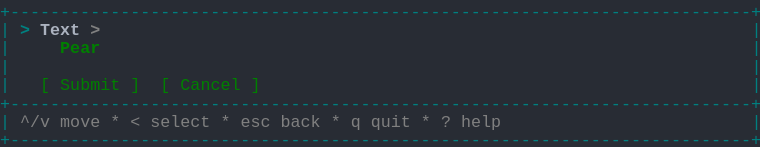
t = 0.00 s
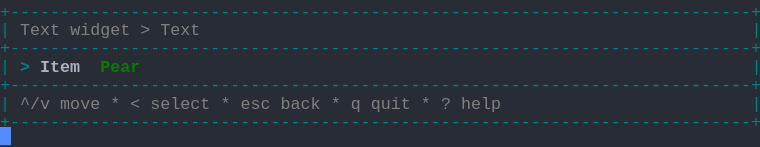
t = 1.58 s
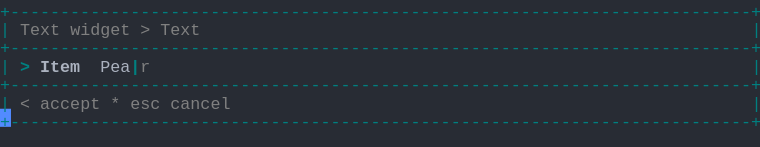
t = 3.41 s
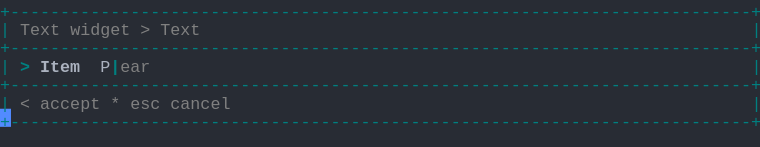
t = 5.04 s
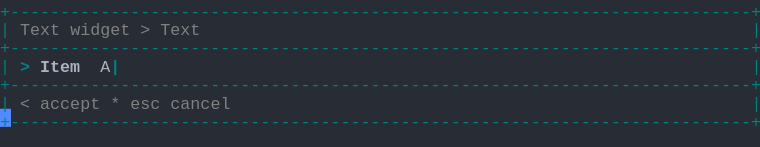
t = 6.66 s
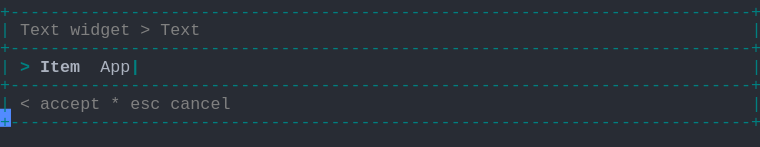
t = 8.28 s

The animated SVG that drew these frames (rendered in a browser with its animation timeline set to each time). Animation: 1 CSS @keyframes rule; frames cover the first 8.28 s, repeats indefinitely.

<svg xmlns="http://www.w3.org/2000/svg" xmlns:xlink="http://www.w3.org/1999/xlink" width="760" height="146.96"><rect width="760" height="146.96" rx="0" ry="0" class="a"></rect><svg height="146.96" viewBox="0 0 76 14.696" width="760" xmlns="http://www.w3.org/2000/svg" xmlns:xlink="http://www.w3.org/1999/xlink"><style>.a{fill:rgb(40,44,52)}.b{font-family:Consolas,"Courier New",Courier,"Liberation Mono",monospace}.c{fill:rgb(0,128,128);white-space:pre}.d{fill:rgb(128,128,128);white-space:pre}.e{fill:rgb(0,128,128);font-weight:bold;white-space:pre}.f{fill:rgb(171,178,191);font-weight:bold;white-space:pre}.g{fill:rgb(171,178,191);white-space:pre}.h{fill:transparent}.i{fill:rgb(82,139,255)}.k{animation-duration:12.25s;animation-iteration-count:infinite;animation-name:j;animation-timing-function:steps(1,end)}.l{fill:rgb(128,128,128);font-weight:bold;white-space:pre}.m{fill:rgb(0,128,0);font-weight:bold;white-space:pre}.n{fill:rgb(0,128,0);white-space:pre}@keyframes j{0%{transform:translateX(-0px)}0%{transform:translateX(-76px)}11.2%{transform:translateX(-152px)}17.9%{transform:translateX(-228px)}24.5%{transform:translateX(-304px)}31.1%{transform:translateX(-380px)}37.8%{transform:translateX(-456px)}44.4%{transform:translateX(-532px)}51%{transform:translateX(-608px)}57.7%{transform:translateX(-684px)}64.3%{transform:translateX(-760px)}70.9%{transform:translateX(-836px)}77.6%{transform:translateX(-912px)}100%{transform:translateX(-988px)}}</style><g font-family="Consolas, &quot;Courier New&quot;, Courier, &quot;Liberation Mono&quot;, monospace" font-size="1.67" class="b"><defs><symbol id="1"><text x="0" y="1.67" class="c">+--------------------------------------------------------------------------+</text></symbol><symbol id="2"><text x="0" y="1.67" class="c">|</text><text x="2.004" y="1.67" class="d">^/v</text><text x="6.012" y="1.67" class="d">move</text><text x="11.021999999999998" y="1.67" class="d">*</text><text x="13.026" y="1.67" class="d">&lt;</text><text x="15.029999999999998" y="1.67" class="d">select</text><text x="22.043999999999997" y="1.67" class="d">*</text><text x="24.048" y="1.67" class="d">esc</text><text x="28.055999999999997" y="1.67" class="d">back</text><text x="33.065999999999995" y="1.67" class="d">*</text><text x="35.06999999999999" y="1.67" class="d">q</text><text x="37.074" y="1.67" class="d">quit</text><text x="42.083999999999996" y="1.67" class="d">*</text><text x="44.087999999999994" y="1.67" class="d">?</text><text x="46.09199999999999" y="1.67" class="d">help</text><text x="75.14999999999999" y="1.67" class="c">|</text></symbol><symbol id="3"><text x="0" y="1.67" class="c">|</text><text x="2.004" y="1.67" class="d">Text</text><text x="7.013999999999999" y="1.67" class="d">widget</text><text x="14.027999999999999" y="1.67" class="d">&gt;</text><text x="16.032" y="1.67" class="d">Text</text><text x="75.14999999999999" y="1.67" class="c">|</text></symbol><symbol id="4"><text x="0" y="1.67" class="c">|</text><text x="2.004" y="1.67" class="d">&lt;</text><text x="4.008" y="1.67" class="d">accept</text><text x="11.021999999999998" y="1.67" class="d">*</text><text x="13.026" y="1.67" class="d">esc</text><text x="17.034" y="1.67" class="d">cancel</text><text x="75.14999999999999" y="1.67" class="c">|</text></symbol><symbol id="5"><text x="0" y="1.67" class="c">|</text><text x="2.004" y="1.67" class="e">&gt;</text><text x="4.008" y="1.67" class="f">Item</text><text x="10.02" y="1.67" class="g">Apple</text><text x="15.029999999999998" y="1.67" class="e">|</text><text x="75.14999999999999" y="1.67" class="c">|</text></symbol><symbol id="a"><rect height="8" width="76" x="0" y="0" class="h"></rect></symbol><symbol id="b"><rect height="1.837" width="1.1022" class="i"></rect></symbol></defs><rect height="14.696" width="76" class="a"></rect><g class="k"><svg x="0" y="0" width="1064"><svg x="0"><use xlink:href="#a"></use><use xlink:href="#b" x="-0.0040000000000000036" y="0"></use></svg><svg x="76"><use xlink:href="#a"></use><use xlink:href="#b" x="75.996" y="12.684"></use><use xlink:href="#1" y="0"></use><text x="0" y="3.5069999999999997" class="c">|</text><text x="2.004" y="3.5069999999999997" class="e">&gt;</text><text x="4.008" y="3.5069999999999997" class="f">Text</text><text x="9.017999999999999" y="3.5069999999999997" class="l">&gt;</text><text x="75.14999999999999" y="3.5069999999999997" class="c">|</text><text x="0" y="5.343999999999999" class="c">|</text><text x="6.012" y="5.343999999999999" class="m">Pear</text><text x="75.14999999999999" y="5.343999999999999" class="c">|</text><text x="0" y="7.181" class="c">|</text><text x="75.14999999999999" y="7.181" class="c">|</text><text x="0" y="9.018" class="c">|</text><text x="4.008" y="9.018" class="n">[</text><text x="6.012" y="9.018" class="n">Submit</text><text x="13.026" y="9.018" class="n">]</text><text x="16.032" y="9.018" class="n">[</text><text x="18.035999999999998" y="9.018" class="n">Cancel</text><text x="25.05" y="9.018" class="n">]</text><text x="75.14999999999999" y="9.018" class="c">|</text><use xlink:href="#1" y="9.185"></use><use xlink:href="#2" y="11.022"></use><use xlink:href="#1" y="12.859"></use></svg><svg x="152"><use xlink:href="#a"></use><use xlink:href="#b" x="75.996" y="10.847"></use><use xlink:href="#1" y="0"></use><use xlink:href="#3" y="1.837"></use><use xlink:href="#1" y="3.674"></use><text x="0" y="7.181" class="c">|</text><text x="2.004" y="7.181" class="e">&gt;</text><text x="4.008" y="7.181" class="f">Item</text><text x="10.02" y="7.181" class="m">Pear</text><text x="75.14999999999999" y="7.181" class="c">|</text><use xlink:href="#1" y="7.348"></use><use xlink:href="#2" y="9.185"></use><use xlink:href="#1" y="11.022"></use></svg><svg x="228"><use xlink:href="#a"></use><use xlink:href="#b" x="75.996" y="10.847"></use><use xlink:href="#1" y="0"></use><use xlink:href="#3" y="1.837"></use><use xlink:href="#1" y="3.674"></use><text x="0" y="7.181" class="c">|</text><text x="2.004" y="7.181" class="e">&gt;</text><text x="4.008" y="7.181" class="f">Item</text><text x="10.02" y="7.181" class="g">Pear</text><text x="14.027999999999999" y="7.181" class="e">|</text><text x="75.14999999999999" y="7.181" class="c">|</text><use xlink:href="#1" y="7.348"></use><use xlink:href="#4" y="9.185"></use><use xlink:href="#1" y="11.022"></use></svg><svg x="304"><use xlink:href="#a"></use><use xlink:href="#b" x="75.996" y="10.847"></use><use xlink:href="#1" y="0"></use><use xlink:href="#3" y="1.837"></use><use xlink:href="#1" y="3.674"></use><text x="0" y="7.181" class="c">|</text><text x="2.004" y="7.181" class="e">&gt;</text><text x="4.008" y="7.181" class="f">Item</text><text x="10.02" y="7.181" class="g">Pea</text><text x="13.026" y="7.181" class="e">|</text><text x="14.027999999999999" y="7.181" class="d">r</text><text x="75.14999999999999" y="7.181" class="c">|</text><use xlink:href="#1" y="7.348"></use><use xlink:href="#4" y="9.185"></use><use xlink:href="#1" y="11.022"></use></svg><svg x="380"><use xlink:href="#a"></use><use xlink:href="#b" x="75.996" y="10.847"></use><use xlink:href="#1" y="0"></use><use xlink:href="#3" y="1.837"></use><use xlink:href="#1" y="3.674"></use><text x="0" y="7.181" class="c">|</text><text x="2.004" y="7.181" class="e">&gt;</text><text x="4.008" y="7.181" class="f">Item</text><text x="10.02" y="7.181" class="g">Pe</text><text x="12.024" y="7.181" class="e">|</text><text x="13.026" y="7.181" class="d">ar</text><text x="75.14999999999999" y="7.181" class="c">|</text><use xlink:href="#1" y="7.348"></use><use xlink:href="#4" y="9.185"></use><use xlink:href="#1" y="11.022"></use></svg><svg x="456"><use xlink:href="#a"></use><use xlink:href="#b" x="75.996" y="10.847"></use><use xlink:href="#1" y="0"></use><use xlink:href="#3" y="1.837"></use><use xlink:href="#1" y="3.674"></use><text x="0" y="7.181" class="c">|</text><text x="2.004" y="7.181" class="e">&gt;</text><text x="4.008" y="7.181" class="f">Item</text><text x="10.02" y="7.181" class="g">P</text><text x="11.021999999999998" y="7.181" class="e">|</text><text x="12.024" y="7.181" class="d">ear</text><text x="75.14999999999999" y="7.181" class="c">|</text><use xlink:href="#1" y="7.348"></use><use xlink:href="#4" y="9.185"></use><use xlink:href="#1" y="11.022"></use></svg><svg x="532"><use xlink:href="#a"></use><use xlink:href="#b" x="75.996" y="10.847"></use><use xlink:href="#1" y="0"></use><use xlink:href="#3" y="1.837"></use><use xlink:href="#1" y="3.674"></use><text x="0" y="7.181" class="c">|</text><text x="2.004" y="7.181" class="e">&gt;</text><text x="4.008" y="7.181" class="f">Item</text><text x="10.02" y="7.181" class="e">|</text><text x="75.14999999999999" y="7.181" class="c">|</text><use xlink:href="#1" y="7.348"></use><use xlink:href="#4" y="9.185"></use><use xlink:href="#1" y="11.022"></use></svg><svg x="608"><use xlink:href="#a"></use><use xlink:href="#b" x="75.996" y="10.847"></use><use xlink:href="#1" y="0"></use><use xlink:href="#3" y="1.837"></use><use xlink:href="#1" y="3.674"></use><text x="0" y="7.181" class="c">|</text><text x="2.004" y="7.181" class="e">&gt;</text><text x="4.008" y="7.181" class="f">Item</text><text x="10.02" y="7.181" class="g">A</text><text x="11.021999999999998" y="7.181" class="e">|</text><text x="75.14999999999999" y="7.181" class="c">|</text><use xlink:href="#1" y="7.348"></use><use xlink:href="#4" y="9.185"></use><use xlink:href="#1" y="11.022"></use></svg><svg x="684"><use xlink:href="#a"></use><use xlink:href="#b" x="75.996" y="10.847"></use><use xlink:href="#1" y="0"></use><use xlink:href="#3" y="1.837"></use><use xlink:href="#1" y="3.674"></use><text x="0" y="7.181" class="c">|</text><text x="2.004" y="7.181" class="e">&gt;</text><text x="4.008" y="7.181" class="f">Item</text><text x="10.02" y="7.181" class="g">Ap</text><text x="12.024" y="7.181" class="e">|</text><text x="75.14999999999999" y="7.181" class="c">|</text><use xlink:href="#1" y="7.348"></use><use xlink:href="#4" y="9.185"></use><use xlink:href="#1" y="11.022"></use></svg><svg x="760"><use xlink:href="#a"></use><use xlink:href="#b" x="75.996" y="10.847"></use><use xlink:href="#1" y="0"></use><use xlink:href="#3" y="1.837"></use><use xlink:href="#1" y="3.674"></use><text x="0" y="7.181" class="c">|</text><text x="2.004" y="7.181" class="e">&gt;</text><text x="4.008" y="7.181" class="f">Item</text><text x="10.02" y="7.181" class="g">App</text><text x="13.026" y="7.181" class="e">|</text><text x="75.14999999999999" y="7.181" class="c">|</text><use xlink:href="#1" y="7.348"></use><use xlink:href="#4" y="9.185"></use><use xlink:href="#1" y="11.022"></use></svg><svg x="836"><use xlink:href="#a"></use><use xlink:href="#b" x="75.996" y="10.847"></use><use xlink:href="#1" y="0"></use><use xlink:href="#3" y="1.837"></use><use xlink:href="#1" y="3.674"></use><text x="0" y="7.181" class="c">|</text><text x="2.004" y="7.181" class="e">&gt;</text><text x="4.008" y="7.181" class="f">Item</text><text x="10.02" y="7.181" class="g">Appl</text><text x="14.027999999999999" y="7.181" class="e">|</text><text x="75.14999999999999" y="7.181" class="c">|</text><use xlink:href="#1" y="7.348"></use><use xlink:href="#4" y="9.185"></use><use xlink:href="#1" y="11.022"></use></svg><svg x="912"><use xlink:href="#a"></use><use xlink:href="#b" x="75.996" y="10.847"></use><use xlink:href="#1" y="0"></use><use xlink:href="#3" y="1.837"></use><use xlink:href="#1" y="3.674"></use><use xlink:href="#5" y="5.511"></use><use xlink:href="#1" y="7.348"></use><use xlink:href="#4" y="9.185"></use><use xlink:href="#1" y="11.022"></use></svg><svg x="988"><use xlink:href="#a"></use><use xlink:href="#b" x="0.996" y="12.684"></use><use xlink:href="#1" y="0"></use><use xlink:href="#3" y="1.837"></use><use xlink:href="#1" y="3.674"></use><use xlink:href="#5" y="5.511"></use><use xlink:href="#1" y="7.348"></use><use xlink:href="#4" y="9.185"></use><use xlink:href="#1" y="11.022"></use></svg></svg></g></g></svg></svg>
